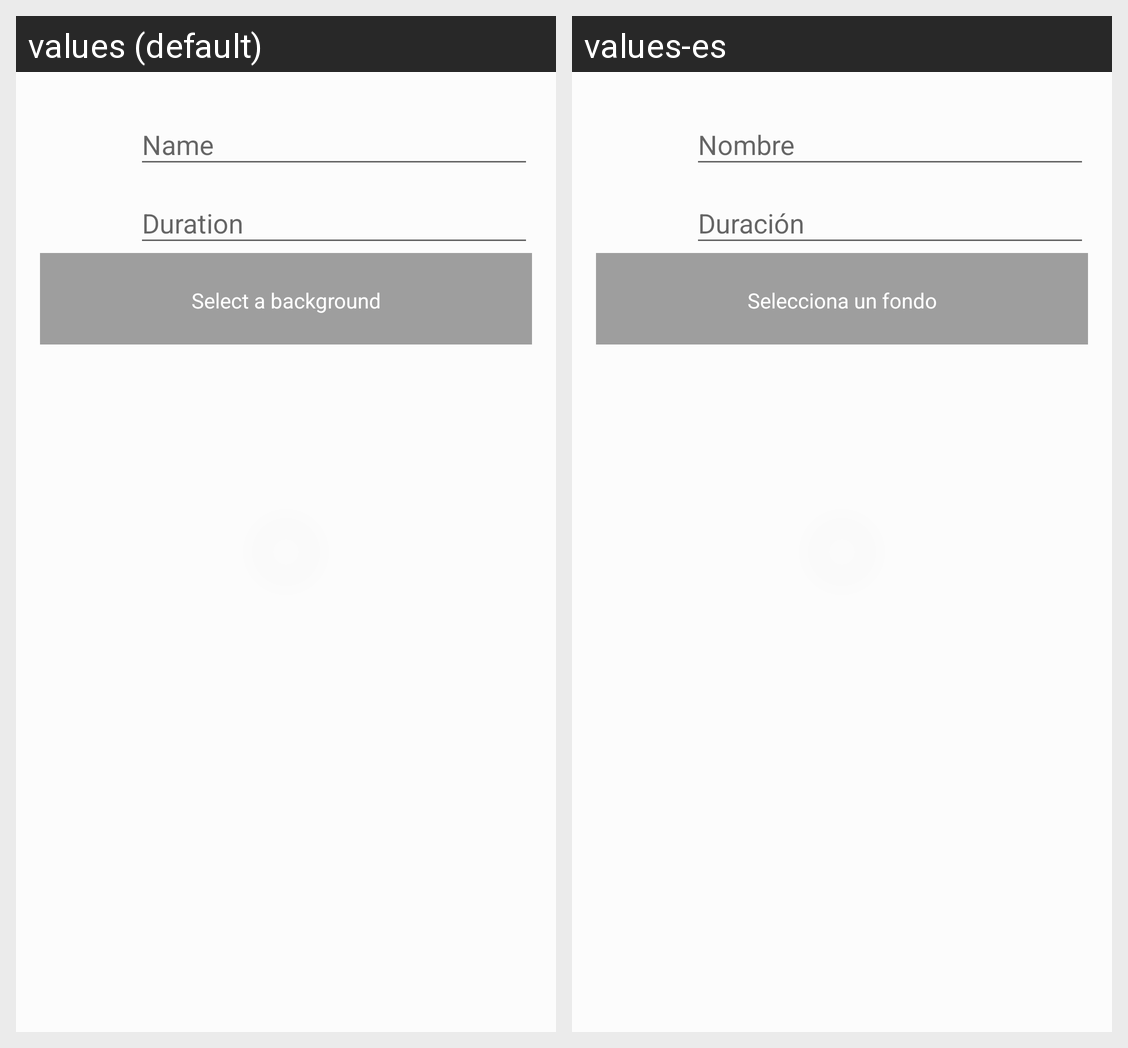

The same Android screen rendered under two of its app's locales, left to right. List the strings drawn on it with the default value and each locale's translation.
Android screen res/layout/activity_edit_task.xml rendered under 2 locales, left to right: values (default), values-es. Device: Nexus 5 (rendered at 1080×1920; each locale shown at half size, 540×960, under a caption strip naming it); theme AppTheme.
Strings drawn on this screen, with the default value and each locale's value (text and hints the layout hard-codes, and strings that could not be matched under every locale, appear in the picture but are not listed):

name
  values: Name
  values-es: Nombre

duration
  values: Duration
  values-es: Duración

background_selection
  values: Select a background
  values-es: Selecciona un fondo
